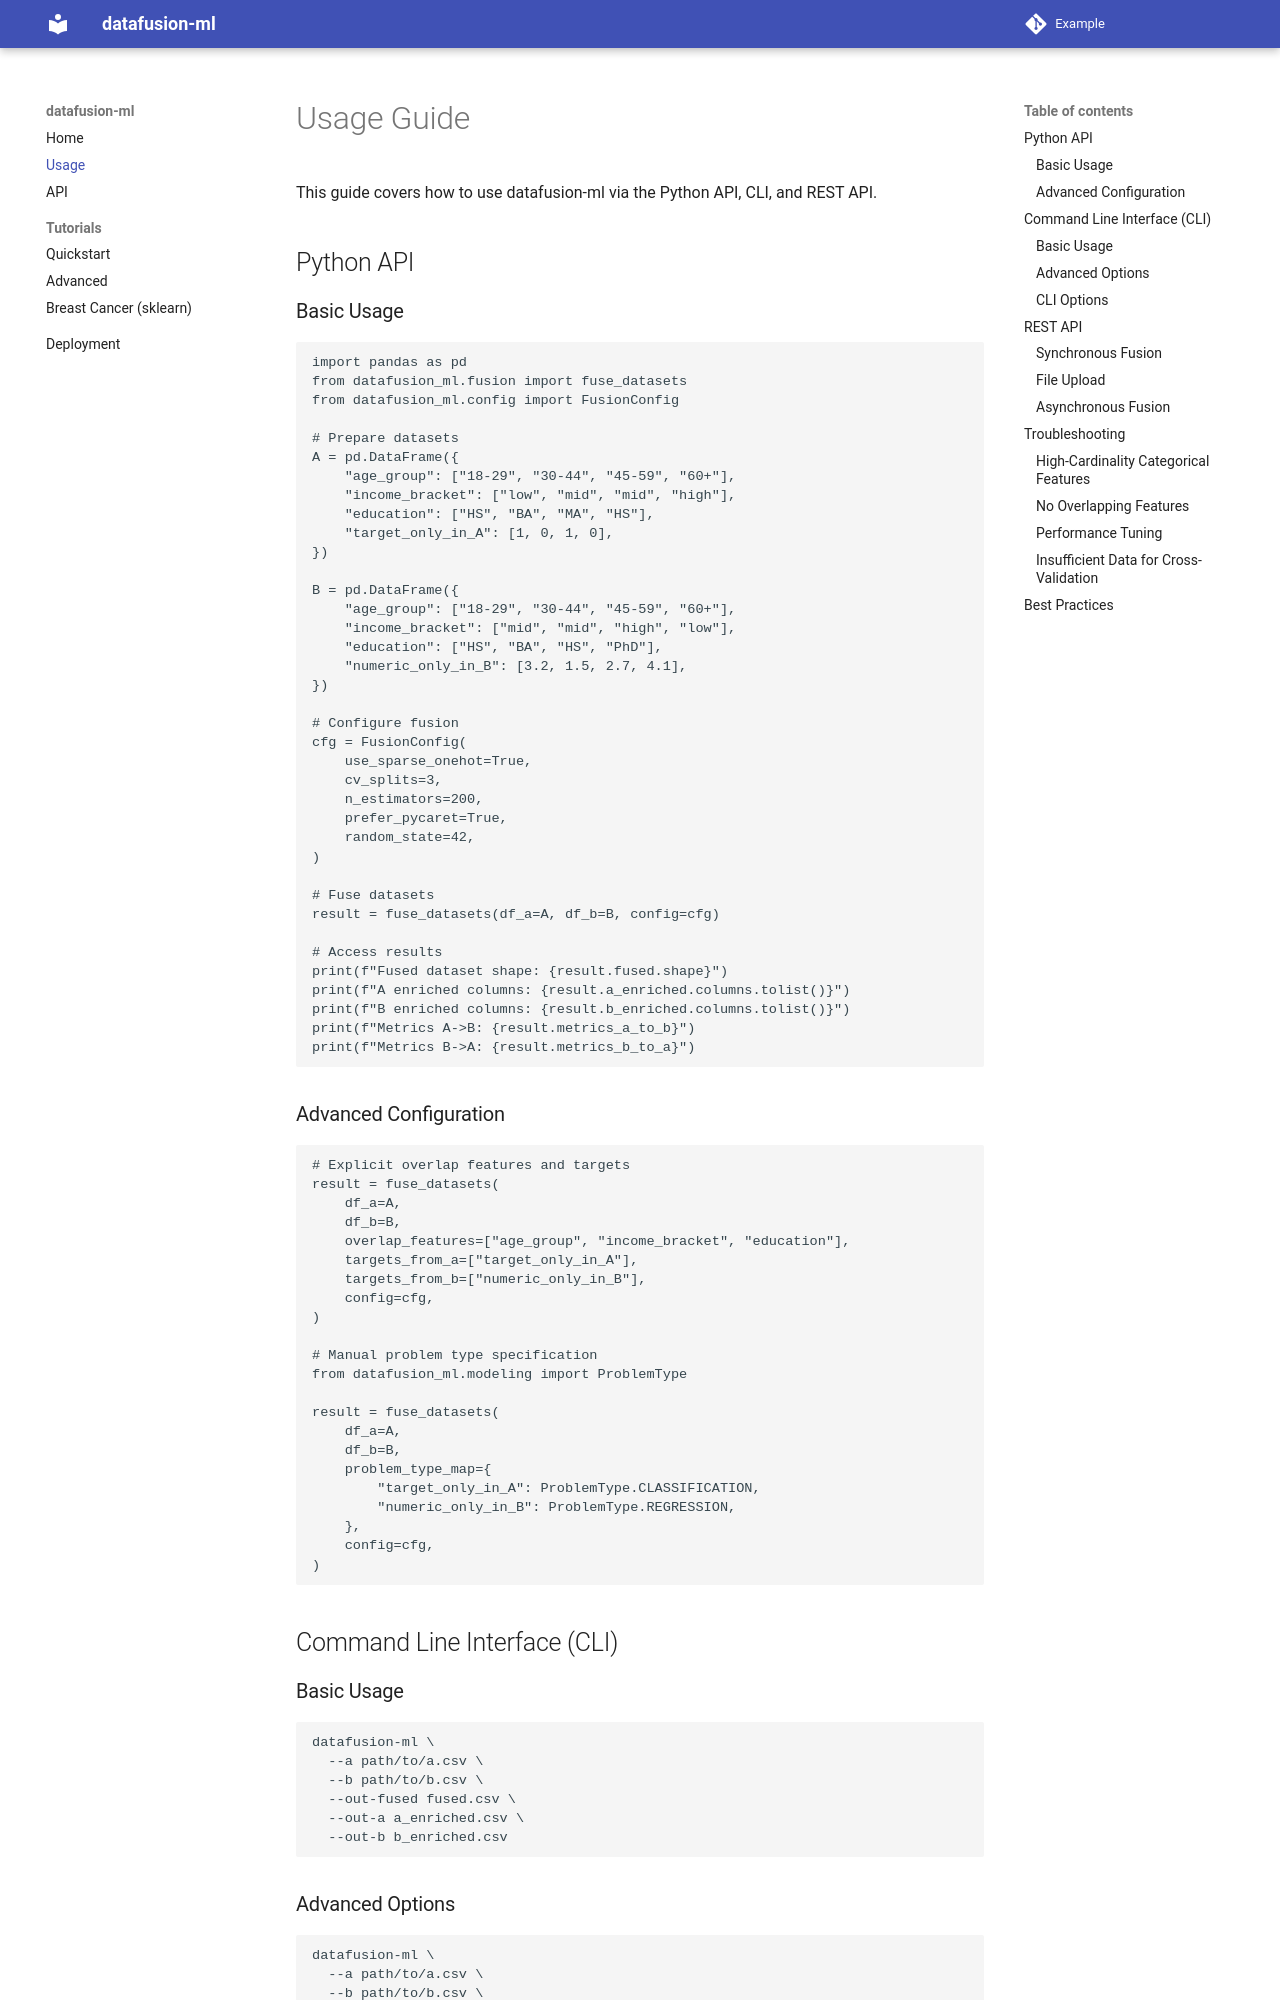

repository: lichtbaer/StaFusion · page: usage/index.html · generator: mkdocs

# Usage Guide

This guide covers how to use datafusion-ml via the Python API, CLI, and REST API.

## Python API

### Basic Usage

```python
import pandas as pd
from datafusion_ml.fusion import fuse_datasets
from datafusion_ml.config import FusionConfig

# Prepare datasets
A = pd.DataFrame({
    "age_group": ["18-29", "30-44", "45-59", "60+"],
    "income_bracket": ["low", "mid", "mid", "high"],
    "education": ["HS", "BA", "MA", "HS"],
    "target_only_in_A": [1, 0, 1, 0],
})

B = pd.DataFrame({
    "age_group": ["18-29", "30-44", "45-59", "60+"],
    "income_bracket": ["mid", "mid", "high", "low"],
    "education": ["HS", "BA", "HS", "PhD"],
    "numeric_only_in_B": [3.2, 1.5, 2.7, 4.1],
})

# Configure fusion
cfg = FusionConfig(
    use_sparse_onehot=True,
    cv_splits=3,
    n_estimators=200,
    prefer_pycaret=True,
    random_state=42,
)

# Fuse datasets
result = fuse_datasets(df_a=A, df_b=B, config=cfg)

# Access results
print(f"Fused dataset shape: {result.fused.shape}")
print(f"A enriched columns: {result.a_enriched.columns.tolist()}")
print(f"B enriched columns: {result.b_enriched.columns.tolist()}")
print(f"Metrics A->B: {result.metrics_a_to_b}")
print(f"Metrics B->A: {result.metrics_b_to_a}")
```

### Advanced Configuration

```python
# Explicit overlap features and targets
result = fuse_datasets(
    df_a=A,
    df_b=B,
    overlap_features=["age_group", "income_bracket", "education"],
    targets_from_a=["target_only_in_A"],
    targets_from_b=["numeric_only_in_B"],
    config=cfg,
)

# Manual problem type specification
from datafusion_ml.modeling import ProblemType

result = fuse_datasets(
    df_a=A,
    df_b=B,
    problem_type_map={
        "target_only_in_A": ProblemType.CLASSIFICATION,
        "numeric_only_in_B": ProblemType.REGRESSION,
    },
    config=cfg,
)
```

## Command Line Interface (CLI)

### Basic Usage

```bash
datafusion-ml \
  --a path/to/a.csv \
  --b path/to/b.csv \
  --out-fused fused.csv \
  --out-a a_enriched.csv \
  --out-b b_enriched.csv
```
